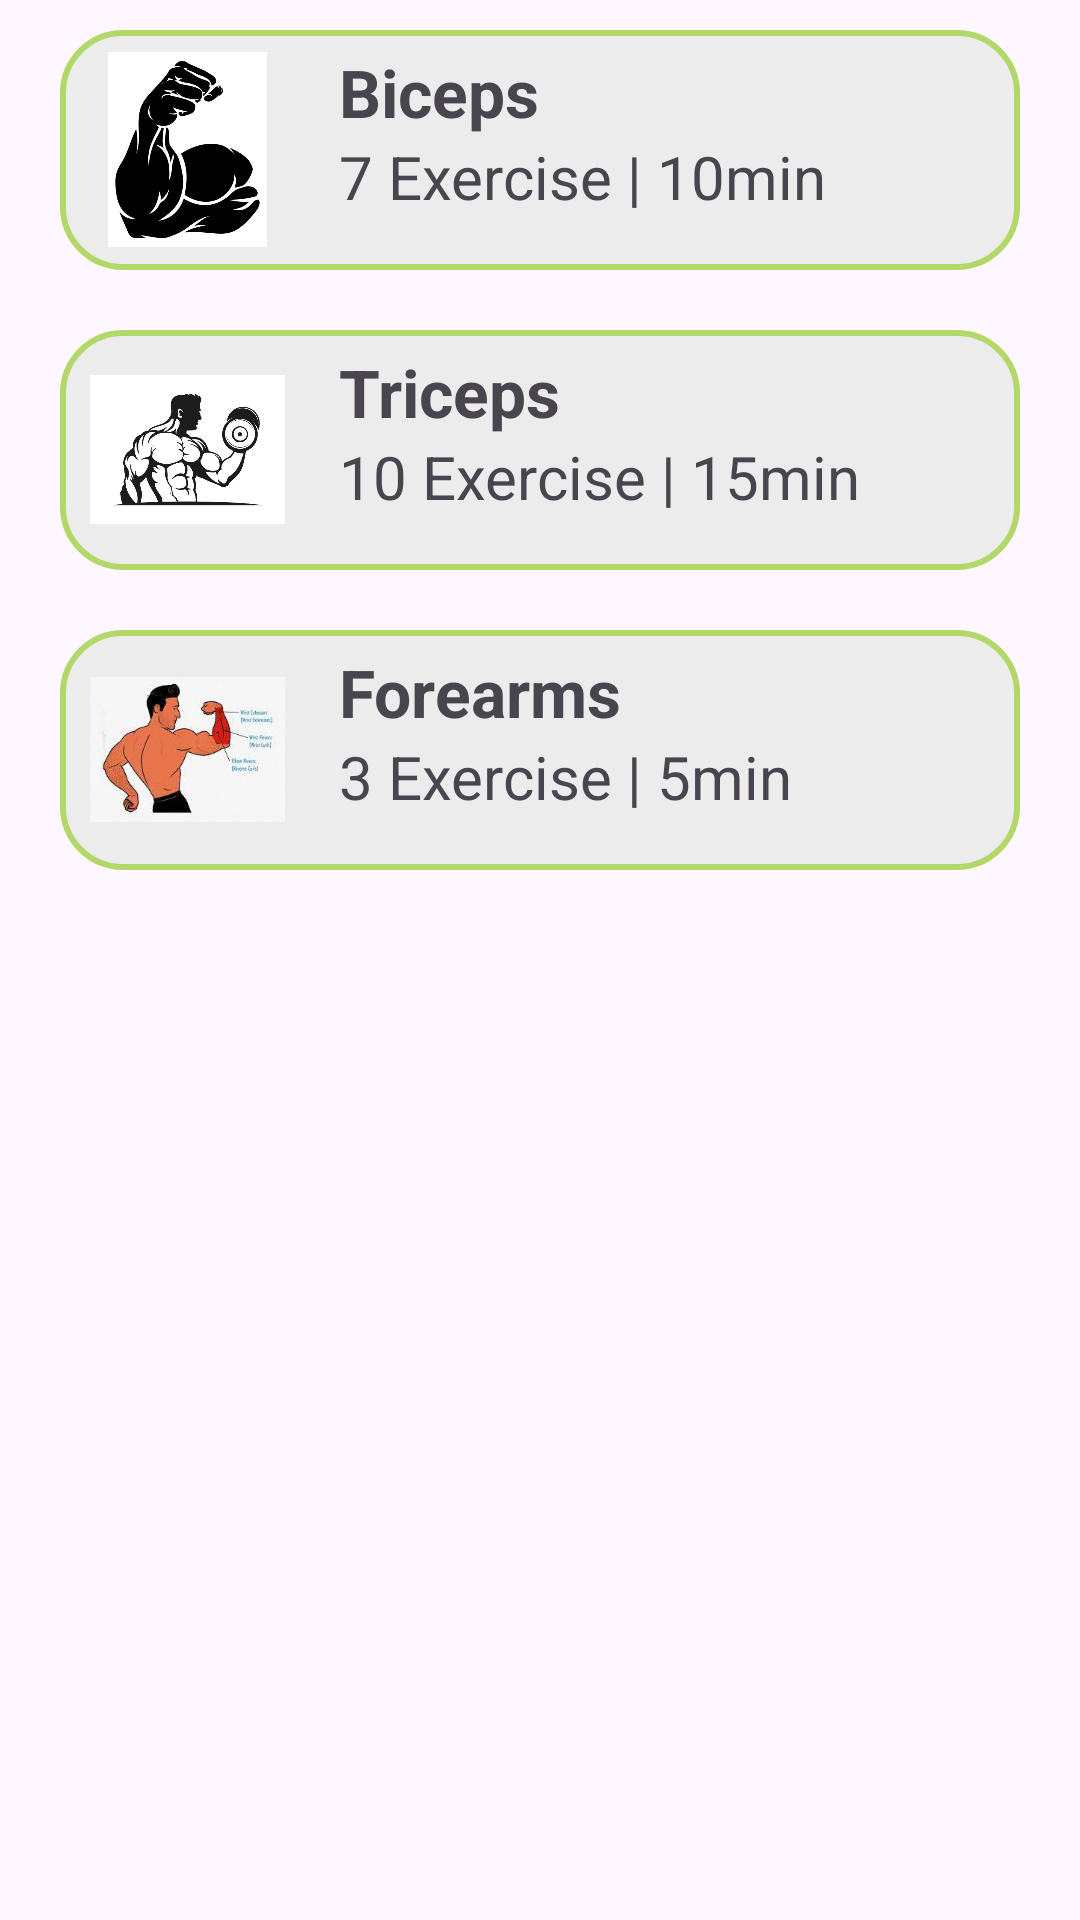

Android layout source for this screen:
<!-- AndroidManifest.xml: application theme Theme.FinalProjectCSE225 -->
<!-- res/layout/fragment_mon_workout.xml -->
<?xml version="1.0" encoding="utf-8"?>
<LinearLayout xmlns:android="http://schemas.android.com/apk/res/android"
    xmlns:tools="http://schemas.android.com/tools"
    android:layout_width="match_parent"
    android:layout_height="match_parent"
    android:orientation="vertical"
    tools:context=".MonWorkoutFragment">

    <LinearLayout
        android:id="@+id/biceps"
        android:layout_width="320dp"
        android:layout_height="80dp"
        android:background="@drawable/box"
        android:layout_margin="10dp"
        android:layout_gravity="center">

        <ImageView
            android:layout_width="65dp"
            android:layout_height="65dp"
            android:src="@drawable/biceps"
            android:layout_margin="10dp"
            android:layout_gravity="center"/>

        <LinearLayout
            android:layout_width="wrap_content"
            android:layout_height="wrap_content"
            android:orientation="vertical">

            <TextView
                android:layout_width="wrap_content"
                android:layout_height="wrap_content"
                android:text="Biceps"
                android:textSize="22sp"
                android:textStyle="bold"
                android:layout_marginTop="6dp"
                android:layout_marginHorizontal="8dp"/>

            <TextView
                android:layout_width="wrap_content"
                android:layout_height="wrap_content"
                android:text="7 Exercise | 10min"
                android:textSize="20sp"
                android:layout_marginBottom="6dp"
                android:layout_marginHorizontal="8dp"/>

        </LinearLayout>

    </LinearLayout>

    <LinearLayout
        android:id="@+id/triceps"
        android:layout_width="320dp"
        android:layout_height="80dp"
        android:background="@drawable/box"
        android:layout_margin="10dp"
        android:layout_gravity="center">

        <ImageView
            android:layout_width="65dp"
            android:layout_height="65dp"
            android:src="@drawable/triceps"
            android:layout_margin="10dp"
            android:layout_gravity="center"/>

        <LinearLayout
            android:layout_width="wrap_content"
            android:layout_height="wrap_content"
            android:orientation="vertical">

            <TextView
                android:layout_width="wrap_content"
                android:layout_height="wrap_content"
                android:text="Triceps"
                android:textSize="22sp"
                android:textStyle="bold"
                android:layout_marginTop="6dp"
                android:layout_marginHorizontal="8dp"/>

            <TextView
                android:layout_width="wrap_content"
                android:layout_height="wrap_content"
                android:text="10 Exercise | 15min"
                android:textSize="20sp"
                android:layout_marginBottom="6dp"
                android:layout_marginHorizontal="8dp"/>

        </LinearLayout>

    </LinearLayout>

    <LinearLayout
        android:id="@+id/forearms"
        android:layout_width="320dp"
        android:layout_height="80dp"
        android:background="@drawable/box"
        android:layout_margin="10dp"
        android:layout_gravity="center">

        <ImageView
            android:layout_width="65dp"
            android:layout_height="65dp"
            android:src="@drawable/forearms"
            android:layout_margin="10dp"
            android:layout_gravity="center"/>

        <LinearLayout
            android:layout_width="wrap_content"
            android:layout_height="wrap_content"
            android:orientation="vertical">

            <TextView
                android:layout_width="wrap_content"
                android:layout_height="wrap_content"
                android:text="Forearms"
                android:textSize="22sp"
                android:textStyle="bold"
                android:layout_marginTop="6dp"
                android:layout_marginHorizontal="8dp"/>

            <TextView
                android:layout_width="wrap_content"
                android:layout_height="wrap_content"
                android:text="3 Exercise | 5min"
                android:textSize="20sp"
                android:layout_marginBottom="6dp"
                android:layout_marginHorizontal="8dp"/>

        </LinearLayout>

    </LinearLayout>

</LinearLayout>
<!-- resources referenced by this layout -->
<resources>
  <!-- drawable biceps: jpg bitmap (drawable, 20863 bytes) -->
  <!-- drawable box (drawable) -->
  <?xml version="1.0" encoding="utf-8"?>
  <selector xmlns:android="http://schemas.android.com/apk/res/android">
      <item>
          <shape android:shape="rectangle">
              <solid android:color="@color/light_grey"/>
              <corners android:radius="20dp"/>
              <stroke android:width="2dp" android:color="@color/green1"/>
          </shape>
      </item>
  </selector>
  <!-- drawable forearms: jpeg bitmap (drawable, 7056 bytes) -->
  <!-- drawable triceps: jpg bitmap (drawable, 22765 bytes) -->
  <style name="Theme.FinalProjectCSE225" parent="Base.Theme.FinalProjectCSE225" />
  <color name="light_grey">#ECECEC</color>
  <color name="green1">#FFB2D869</color>
  <style name="Base.Theme.FinalProjectCSE225" parent="Theme.Material3.DayNight.NoActionBar">
          
          
      </style>
</resources>
